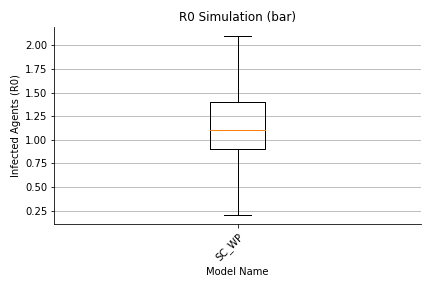

The data file committed next to this chart (first rows):
, 0, 1, 2, 3, 4, 5, 6, 7, 8, 9, 10, 11, 12, 13, 14, 15, 16, 17, 18, 19, 20, 21, 22
largeGathering, 0.0, 3.0, 4.0, 7.0, 5.0, 5.0, 16.0, 0.0, 8.0, 3.0, 4.0, 9.0, 24.0, 18.0, 8.0, 6.0, 2.0, 6.0, 7.0, 3.0, 15.0, 13.0, 15.0
dorm, 21.0, 63.0, 46.0, 48.0, 41.0, 75.0, 73.0, 11.0, 66.0, 41.0, 23.0, 82.0, 66.0, 79.0, 60.0, 54.0, 63.0, 63.0, 62.0, 33.0, 56.0, 68.0, 65.0
classroom, 7.0, 41.0, 16.0, 23.0, 29.0, 28.0, 33.0, 1.0, 34.0, 14.0, 13.0, 34.0, 28.0, 34.0, 22.0, 22.0, 26.0, 27.0, 25.0, 17.0, 24.0, 25.0, 35.0
dining, 7.0, 17.0, 12.0, 4.0, 10.0, 15.0, 14.0, 0.0, 16.0, 9.0, 4.0, 12.0, 12.0, 15.0, 8.0, 10.0, 13.0, 10.0, 4.0, 6.0, 11.0, 15.0, 13.0
library, 0.0, 0.0, 0.0, 0.0, 0.0, 0.0, 0.0, 0.0, 0.0, 0.0, 0.0, 0.0, 0.0, 0.0, 0.0, 0.0, 0.0, 0.0, 0.0, 0.0, 0.0, 0.0, 0.0
gym, 0.0, 0.0, 0.0, 0.0, 0.0, 0.0, 0.0, 0.0, 0.0, 0.0, 0.0, 0.0, 0.0, 0.0, 0.0, 0.0, 0.0, 0.0, 0.0, 0.0, 0.0, 0.0, 0.0
social, 16.0, 44.0, 30.0, 41.0, 32.0, 57.0, 60.0, 4.0, 65.0, 32.0, 13.0, 71.0, 44.0, 62.0, 53.0, 41.0, 34.0, 36.0, 44.0, 19.0, 40.0, 47.0, 54.0
transit, 0.0, 0.0, 0.0, 0.0, 0.0, 0.0, 0.0, 0.0, 0.0, 0.0, 0.0, 0.0, 0.0, 0.0, 0.0, 0.0, 0.0, 0.0, 0.0, 0.0, 0.0, 0.0, 0.0
offCampus, 3.0, 6.0, 13.0, 9.0, 6.0, 3.0, 6.0, 4.0, 6.0, 14.0, 5.0, 11.0, 12.0, 10.0, 9.0, 0.0, 8.0, 5.0, 9.0, 8.0, 10.0, 8.0, 3.0
office, 0.0, 0.0, 0.0, 0.0, 1.0, 0.0, 0.0, 0.0, 0.0, 1.0, 3.0, 0.0, 0.0, 0.0, 0.0, 1.0, 1.0, 0.0, 5.0, 9.0, 0.0, 0.0, 0.0
total, 64.0, 184.0, 131.0, 142.0, 134.0, 193.0, 212.0, 30.0, 205.0, 124.0, 75.0, 229.0, 196.0, 228.0, 170.0, 144.0, 157.0, 157.0, 166.0, 105.0, 166.0, 186.0, 195.0
max, 15.0, 22.0, 29.0, 28.0, 20.0, 27.0, 27.0, 19.0, 34.0, 19.0, 20.0, 24.0, 25.0, 23.0, 24.0, 20.0, 21.0, 21.0, 20.0, 17.0, 30.0, 22.0, 22.0
